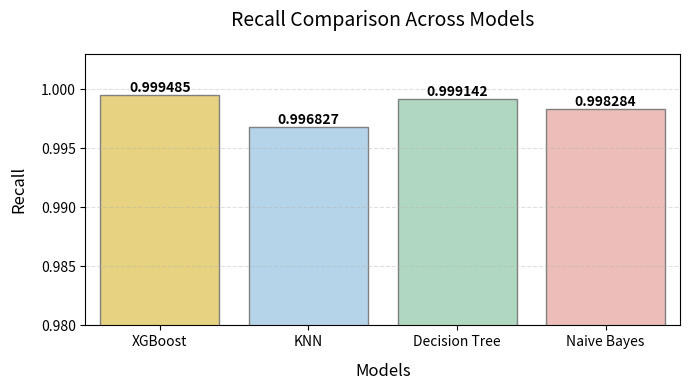

Write the Python code that produced this figure.
import matplotlib.pyplot as plt
import seaborn as sns
import pandas as pd

# Accuracy values (in desired order)
data = {
    'Model': ['XGBoost', 'KNN', 'Decision Tree', 'Naive Bayes'],
    'Recall': [0.999485, 0.996827, 0.999142, 0.998284]
}

df = pd.DataFrame(data)

# Mild pastel colors
colors = ['#F7DC6F', '#AED6F1', '#A9DFBF', '#F5B7B1']  # soft gold, blue, green, red

plt.figure(figsize=(7, 4))
sns.barplot(x='Model', y='Recall', data=df, palette=colors, edgecolor='gray')

# Add accuracy values above bars with better spacing
for i, val in enumerate(df['Recall']):
    plt.text(i, val + 0.00001, f'{val:.6f}', ha='center', va='bottom', fontsize=10, fontweight='bold')

# Title and labels
plt.title('Recall Comparison Across Models', fontsize=14, pad=20)  # pad adds space
plt.xlabel('Models', fontsize=12, labelpad=10)
plt.ylabel('Recall', fontsize=12, labelpad=10)

# Adjust y-limits for more vertical room
plt.ylim(0.9800, 1.003)

# Add mild gridlines
plt.grid(axis='y', linestyle='--', alpha=0.4)

plt.tight_layout()
plt.show()
